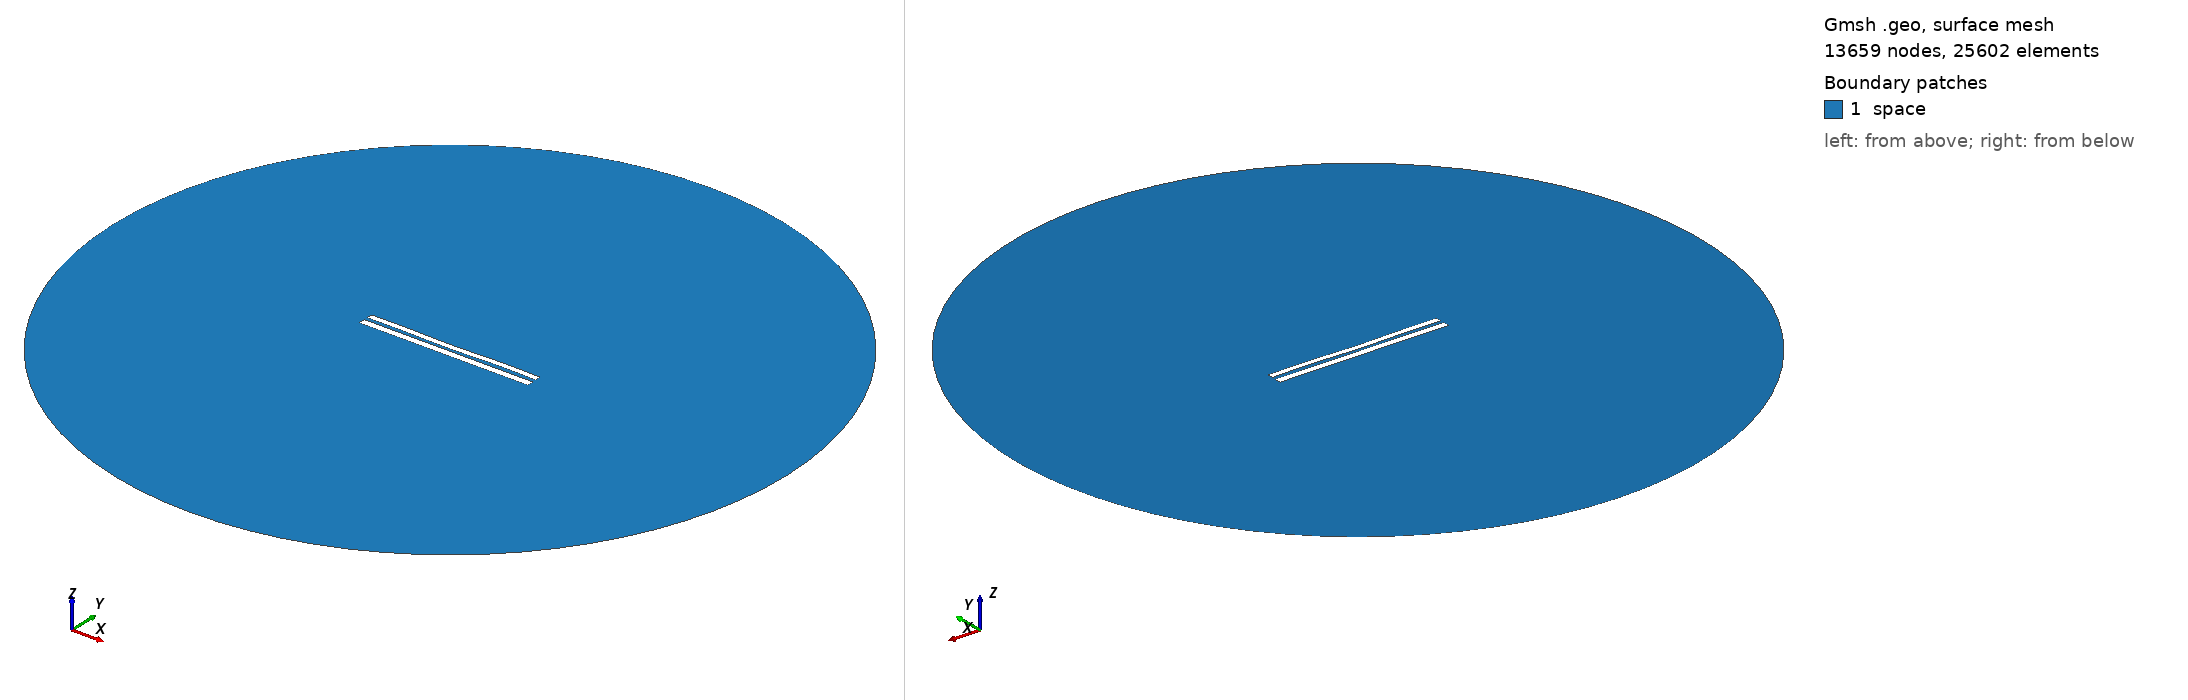

Gmsh geometry script, surface-meshed: 13659 nodes, 25602 surface elements. Boundary patches (legend numbers): 1 space. Left view from above one corner, right view from below the opposite corner. Legend entries are the model's physical surfaces. The drawing asked Gmsh for element sizes between 1% and 20% of the model's largest extent; the script's own settings can give other sizes.

=== 7885.geo (drawn) ===
//---------------------------------------
// Geometry kernel
//---------------------------------------

SetFactory("OpenCASCADE");



//---------------------------------------
// Parameters of the geometry
//---------------------------------------

// Overetch of the upper plate
overetch = 0.25;

// Distance between the plates
distance = 2.0;

// Discretization over the x axis (for the deformation)
nx = 50; 

// Length of the plate
L = 100 - overetch; 

// Number of modes
n = 4; 

// 1st mode coefficient
coeff(1) = 0.07499999999999998;
beta(1) = 0.596864 * 3.1415926535 / L;

// 2nd mode coefficient
coeff(2) = -0.15;
beta(2) = 1.49418 * 3.1415926535 / L;

// 3rd mode coefficient
coeff(3) = -0.075;
beta(3) = 2.50025 * 3.1415926535 / L;

// 4th mode coefficient
coeff(4) = 0.15;
beta(4) = 3.49999 * 3.1415926535 / L;



//---------------------------------------
// Upper plate (deformed rectangle)
//---------------------------------------

// Coordiantes of the upper plate
xmin = -50;
xmax = 50 - overetch;

// Height of the upper plate
yheight = 4 - 2 * overetch;

// Indexes of the points
UpperID[] = {};
LowerID[] = {};
LeftID[] = {};
RightID[] = {};

// Point index
p = 1;

// Horizontal edges
For i In {1:nx}
    x = xmin + (i-1)*(xmax - xmin)/(nx-1);

    y_bottom = distance / 2 + overetch;
    For j In {1:n}
        C = (Cosh(beta(j)*L) + Cos(beta(j)*L)) / (Sinh(beta(j)*L) + Sin(beta(j)*L));
        y_bottom  = y_bottom + coeff(j) * (Cosh(beta(j)*(x+50)) - Cos(beta(j)*(x+50)) - C * (Sinh(beta(j)*(x+50)) - Sin(beta(j)*(x+50))));
    EndFor

    y_top = y_bottom + yheight;

    Point(p) = {x, y_top, 0, 1.0};
    UpperID[i] = p;
    p = p + 1;

    Point(p) = {x, y_bottom, 0, 1.0};
    LowerID[i] = p;
    p = p + 1;
EndFor

// Create point lists
UpperPts[] = {}; LowerPts[] = {};
For i In {1:nx}
  UpperPts[] += {UpperID[i]};
  LowerPts[] += {LowerID[i]};
EndFor

// Build splines
Spline(1) = {UpperPts[]};
Spline(2) = {LowerPts[]};
Line(3) = {LowerPts[nx-1], UpperPts[nx-1]};
Line(4) = {LowerPts[0], UpperPts[0]};

// Build the plane surface
Curve Loop(1) = {2, 3, -1, -4};
Plane Surface(1) = {1};



//---------------------------------------
// Lower plate (rectangle)
//---------------------------------------

// Vertices
Point(1001) = {-50, -1, 0, 1.0};
Point(1002) = { 50, -1, 0, 1.0};
Point(1003) = { 50,  -5, 0, 1.0};
Point(1004) = {-50,  -5, 0, 1.0};

// Edges
Line(5) = {1001, 1002};
Line(6) = {1002, 1003};
Line(7) = {1003, 1004};
Line(8) = {1004, 1001};

// Plane surface
Line Loop(2) = {5, 6, 7, 8};
Plane Surface(2) = {2}; 



//---------------------------------------
// Outer (fictious) boundary
//---------------------------------------

// Points
Point(1005) = {0, 0, 0};       // Center
Point(1006) = {200, 0, 0};     // Start point
Point(1007) = {0, 200, 0};     // 90 degrees
Point(1008) = {-200, 0, 0};    // 180 degrees
Point(1009) = {0, -200, 0};    // 270 degrees

// Circle arcs (each needs start, center, end)
Circle(9) = {1006, 1005, 1007};
Circle(10) = {1007, 1005, 1008};
Circle(11) = {1008, 1005, 1009};
Circle(12) = {1009, 1005, 1006};

// Plane surface for the entire domain
Curve Loop(3) = {9, 10, 11, 12};
Surface(3) = {3};

// Subtract the plates from the whole domain to obtain the actual domain where we want to solve the equations
BooleanDifference{ Surface{3}; Delete; }{ Surface{1}; Surface{2}; Delete; }




//---------------------------------------
// Transfinite Lines/Curves
//---------------------------------------

// Set the number of points on the boundaries
r = 7;

// Plates
Transfinite Curve {1, 2} = 50*r Using Progression 1;
Transfinite Curve {3, 4} = 2*r Using Progression 1;
Transfinite Line {5, 7} = 50*r Using Progression 1;
Transfinite Line {6, 8} = 2*r Using Progression 1;

// Outer boundary
Transfinite Line {9, 10, 11, 12} = 20 Using Progression 1;



//---------------------------------------
// Physical groups
//---------------------------------------                

// Physical curves (boundaries)
Physical Line("force_segment", 10) = {2};
Physical Line("upper_plate", 11) = {1, 3, 4};
Physical Line("lower_plate", 12) = {5, 6, 7, 8};
Physical Line("boundary", 20) = {9, 10, 11, 12};

// Physical Surfaces
Physical Surface("space", 30) = {3};



//---------------------------------------
// 6. Generate the Mesh
//---------------------------------------

// 2D mesh generation
Mesh 2;
